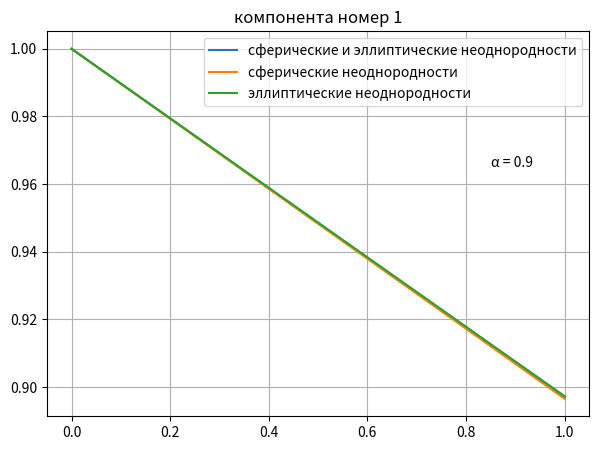
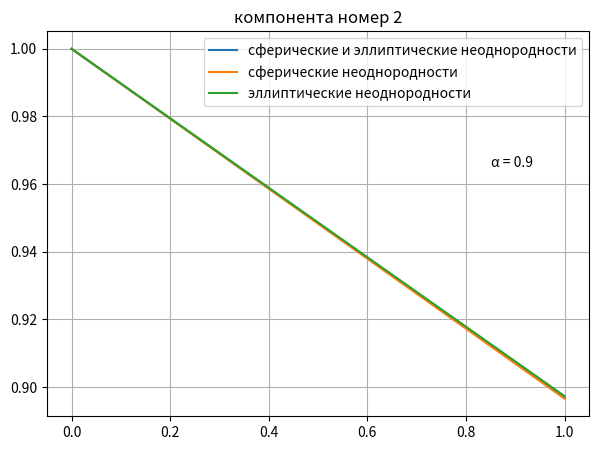
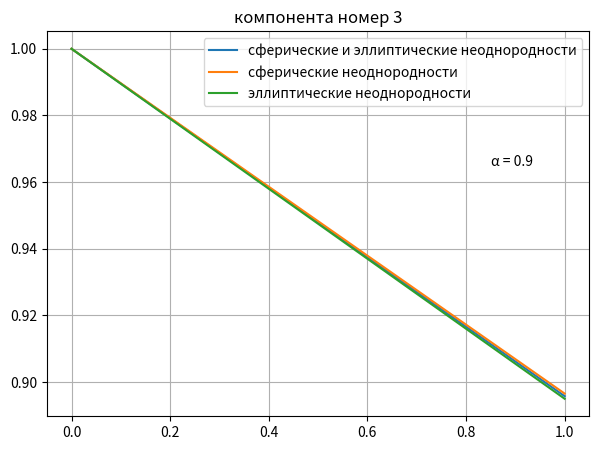

Write the Python code that produced these figures, in order.
import numpy as np
import matplotlib.pyplot as plt
from numpy.linalg import inv

# manual input ----------------------
alpha = 0.9  # alpha = k_1/k_0
gamma = 0.6
# -----------------------------------


I = np.eye(3)
mm = np.array([[0, 0, 0], [0, 0, 0], [0, 0, 1]])
k_0 = 1
k_1 = alpha
P_sp = 1 / (3 * k_0) * I


def g(gam):
    if gam <= 1:
        y = 1 / (gam * (1 - gam ** 2) ** 0.5) * np.arctan(((1 - gam ** 2) ** 0.5) / gam)
        return y
    else:
        y = 1 / (2 * gam * (gam ** 2 - 1) ** 0.5) * np.log(
            (gam + (gam ** 2 - 1) ** 0.5) / (gam - (gam ** 2 - 1) ** 0.5))
        return y


def f_0(gam):
    return (1 - g(gam)) / (2 * (1 - gam ** -2))


f_gam = f_0(gamma)
P_el = f_gam * (I - mm) + (1 - 2 * f_gam) * mm
P_el = P_el / k_0

first_part = inv(inv(k_1 * I - k_0 * I) + P_sp)
second_part = inv(inv(k_1 * I - k_0 * I) + P_el)


# I made matrix just for test
def p_sf_and_p_el(p, comp_num):
    y = []
    matrix = []
    for p_i in p:
        y.append((I + p_i / (2 * k_0) * first_part + p_i / (2 * k_0) * second_part)[comp_num][comp_num])
        matrix.append(I + p_i / (2 * k_0) * first_part + p_i / (2 * k_0) * second_part)
    return [y, matrix]


def p_sp(p, comp_num):
    y = []
    matrix = []
    for p_i in p:
        y.append((I + p_i / k_0 * first_part)[comp_num][comp_num])
        matrix.append(I + p_i / k_0 * first_part)
    return [y, matrix]


def p_el(p, comp_num):
    y = []
    matrix = []
    for p_i in p:
        y.append((I + p_i / k_0 * second_part)[comp_num][comp_num])
        matrix.append(I + p_i / k_0 * second_part)
    return [y, matrix]


heterogeneity_concentration = np.linspace(0, 1, 100)
do = 1
if do:
    for i in range(0, 3):
        plt.figure(figsize=(7, 5))
        plt.title(f"компонента номер {i + 1}")
        conductivity_p_sf_and_p_el = p_sf_and_p_el(heterogeneity_concentration, i)[0]
        conductivity_p_sp = p_sp(heterogeneity_concentration, i)[0]
        conductivity_p_el = p_el(heterogeneity_concentration, i)[0]

        plt.plot(heterogeneity_concentration, conductivity_p_sf_and_p_el,
                 label="сферические и эллиптические неоднородности")
        plt.plot(heterogeneity_concentration, conductivity_p_sp, label="сферические неоднородности")
        plt.plot(heterogeneity_concentration, conductivity_p_el, label="эллиптические неоднородности")
        plt.text(0.85, alpha + 0.65 * (1 - alpha), f"α = {alpha}")
        plt.grid()
        plt.legend()

do_2 = 0
if do_2:
    for i in range(0, 3):
        plt.title(f"компонента номер {i + 1}")
        conductivity_p_el = p_el(heterogeneity_concentration, i)[0]
        plt.plot(heterogeneity_concentration, conductivity_p_el, label="эллиптические неоднородности", color="b")
        plt.text(0.85, alpha + 0.65 * (1 - alpha), f"α = {alpha}")
        plt.grid()
        plt.legend()

plt.show()
